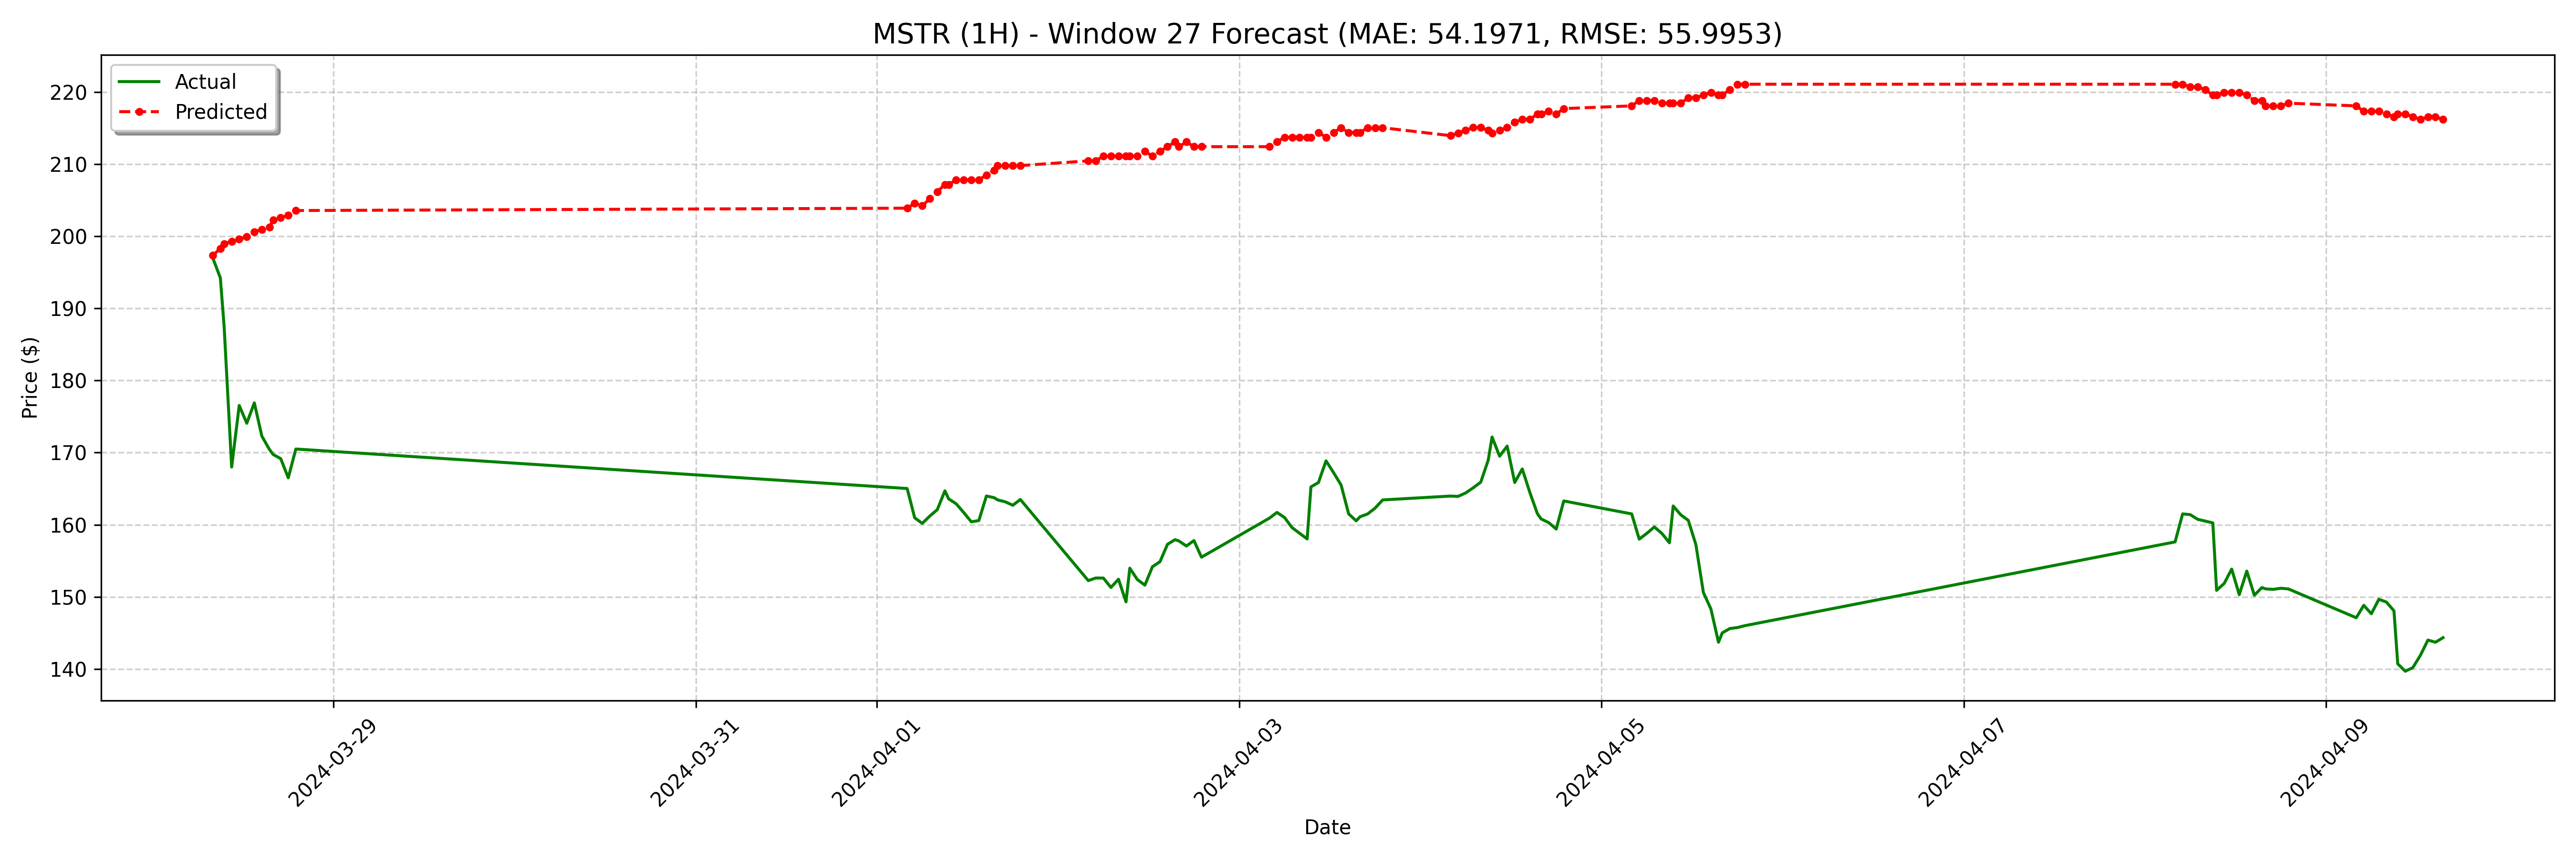

The data file committed next to this chart (first rows):
date, actual, forecast
2024-03-28 08:00:00-04:00, 197.0, 197.3
2024-03-28 09:00:00-04:00, 194.2, 198.3
2024-03-28 09:30:00-04:00, 187.5, 199
2024-03-28 10:30:00-04:00, 168.0, 199.3
2024-03-28 11:30:00-04:00, 176.5, 199.6
2024-03-28 12:30:00-04:00, 174.1, 200
2024-03-28 13:30:00-04:00, 176.9, 200.6
2024-03-28 14:30:00-04:00, 172.3, 201
2024-03-28 15:30:00-04:00, 170.4, 201.3
2024-03-28 16:00:00-04:00, 169.7, 202.3
2024-03-28 17:00:00-04:00, 169.2, 202.6
2024-03-28 18:00:00-04:00, 166.5, 202.9
2024-03-28 19:00:00-04:00, 170.5, 203.6
2024-04-01 04:00:00-04:00, 165, 203.9
2024-04-01 05:00:00-04:00, 161, 204.6
2024-04-01 06:00:00-04:00, 160.2, 204.2
2024-04-01 07:00:00-04:00, 161.2, 205.2
2024-04-01 08:00:00-04:00, 162.1, 206.2
2024-04-01 09:00:00-04:00, 164.7, 207.2
2024-04-01 09:30:00-04:00, 163.6, 207.2
2024-04-01 10:30:00-04:00, 162.9, 207.8
2024-04-01 11:30:00-04:00, 161.7, 207.8
2024-04-01 12:30:00-04:00, 160.4, 207.8
2024-04-01 13:30:00-04:00, 160.6, 207.8
2024-04-01 14:30:00-04:00, 164, 208.5
2024-04-01 15:30:00-04:00, 163.8, 209.2
2024-04-01 16:00:00-04:00, 163.4, 209.8
2024-04-01 17:00:00-04:00, 163.2, 209.8
2024-04-01 18:00:00-04:00, 162.7, 209.8
2024-04-01 19:00:00-04:00, 163.5, 209.8
2024-04-02 04:00:00-04:00, 152.2, 210.5
2024-04-02 05:00:00-04:00, 152.6, 210.5
2024-04-02 06:00:00-04:00, 152.6, 211.1
2024-04-02 07:00:00-04:00, 151.3, 211.1
2024-04-02 08:00:00-04:00, 152.4, 211.1
2024-04-02 09:00:00-04:00, 149.3, 211.1
2024-04-02 09:30:00-04:00, 154, 211.1
2024-04-02 10:30:00-04:00, 152.4, 211.1
2024-04-02 11:30:00-04:00, 151.6, 211.8
2024-04-02 12:30:00-04:00, 154.2, 211.1
2024-04-02 13:30:00-04:00, 154.9, 211.8
2024-04-02 14:30:00-04:00, 157.3, 212.4
2024-04-02 15:30:00-04:00, 157.9, 213.1
2024-04-02 16:00:00-04:00, 157.8, 212.4
2024-04-02 17:00:00-04:00, 157.1, 213.1
2024-04-02 18:00:00-04:00, 157.8, 212.4
2024-04-02 19:00:00-04:00, 155.5, 212.4
2024-04-03 04:00:00-04:00, 160.9, 212.4
2024-04-03 05:00:00-04:00, 161.7, 213.1
2024-04-03 06:00:00-04:00, 161.0, 213.8
2024-04-03 07:00:00-04:00, 159.6, 213.8
2024-04-03 08:00:00-04:00, 158.8, 213.8
2024-04-03 09:00:00-04:00, 158, 213.8
2024-04-03 09:30:00-04:00, 165.2, 213.8
2024-04-03 10:30:00-04:00, 165.9, 214.4
2024-04-03 11:30:00-04:00, 168.9, 213.8
2024-04-03 12:30:00-04:00, 167.2, 214.4
2024-04-03 13:30:00-04:00, 165.5, 215.1
2024-04-03 14:30:00-04:00, 161.5, 214.4
2024-04-03 15:30:00-04:00, 160.5, 214.4
... 68 more rows
